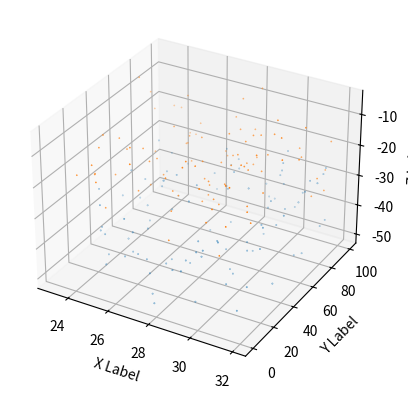

The matplotlib source for this figure:
import matplotlib.pyplot as plt
import numpy as np

# Fixing random state for reproducibility
np.random.seed(19680801)


def randrange(n, vmin, vmax):
    """
    Helper function to make an array of random numbers having shape (n, )
    with each number distributed Uniform(vmin, vmax).
    """
    return (vmax - vmin)*np.random.rand(n) + vmin

fig = plt.figure()
ax = fig.add_subplot(projection='3d')

n = 100

# For each set of style and range settings, plot n random points in the box
# defined by x in [23, 32], y in [0, 100], z in [zlow, zhigh].
for m, zlow, zhigh in [('o', -50, -25), ('^', -30, -5)]:
    xs = randrange(n, 23, 32)
    ys = randrange(n, 0, 100)
    zs = randrange(n, zlow, zhigh)
    ax.scatter(xs, ys, zs, s=0.1, marker=m)
print(xs)

ax.set_xlabel('X Label')
ax.set_ylabel('Y Label')
ax.set_zlabel('Z Label')

plt.show()